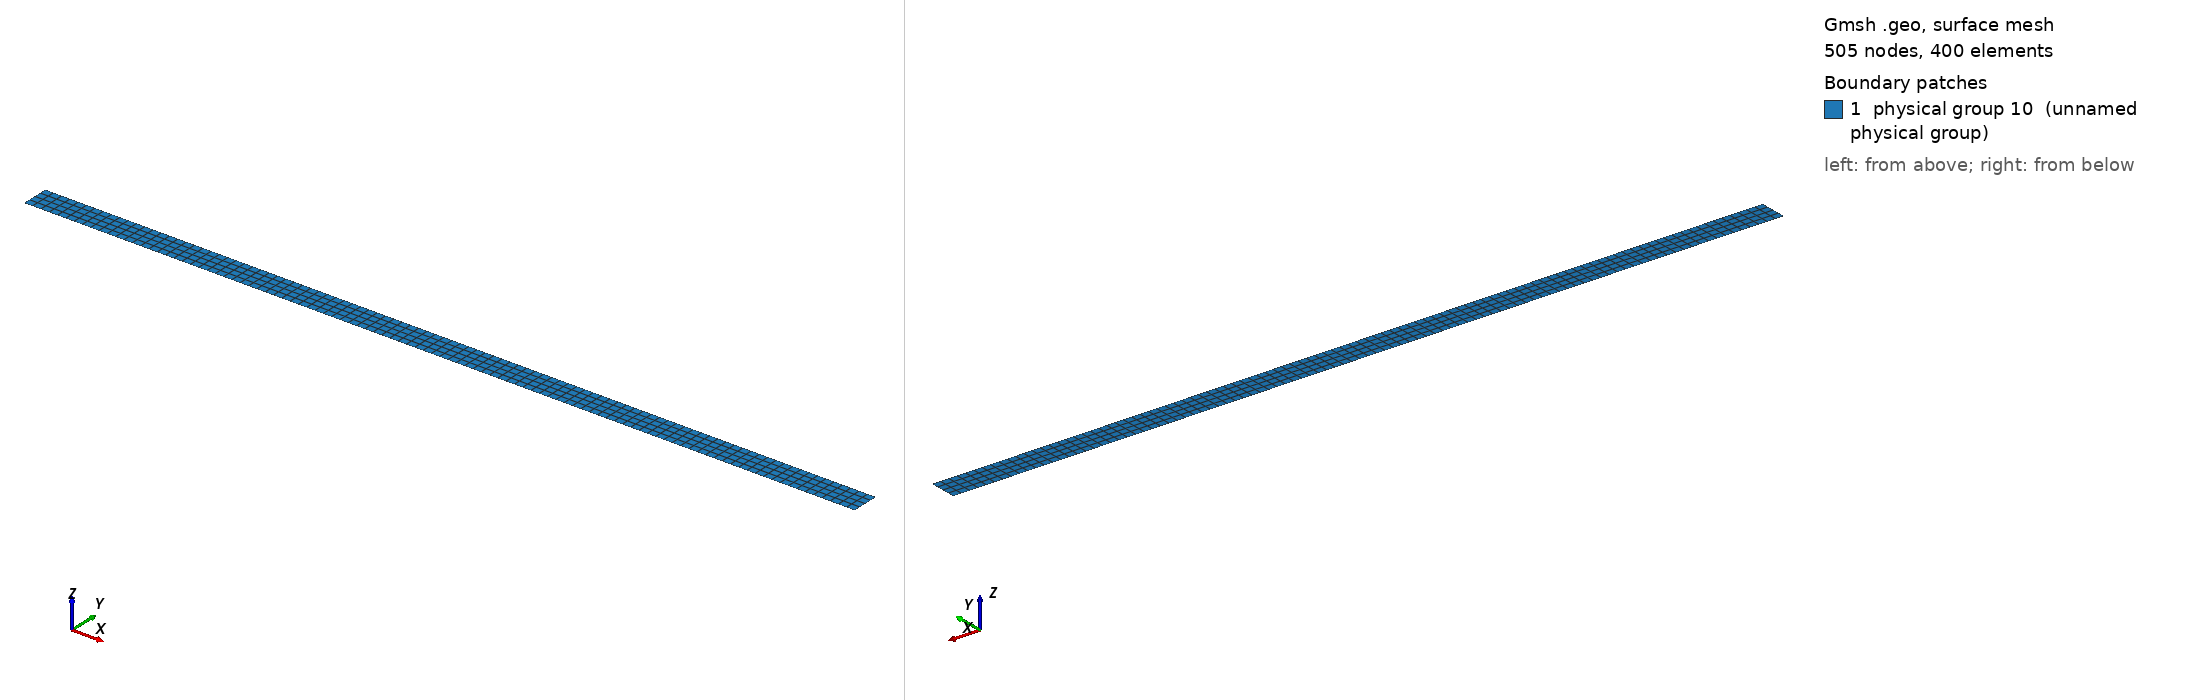

Gmsh geometry script, surface-meshed: 505 nodes, 400 surface elements. Boundary patches (legend numbers): 1 physical group 10 (unnamed physical group). Left view from above one corner, right view from below the opposite corner. Legend entries are the model's physical surfaces. The drawing asked Gmsh for element sizes between 1% and 20% of the model's largest extent; the script's own settings can give other sizes.

=== struct2D.geo (drawn) ===
// gmsh2.geo

// variables
H=.1;			// max height of the mesh
W=H*30;			// max width

Y=10;			// number of lines
X=Y*10;			// number of columns

lx = H/Y;		// width of each cell
ly = W/(Y+1);	// height of each cell

// initial points and line
Point(1) = {0.0, 0.0, 0.0, lx};
Point(2) = {0.0, H,	  0.0, lx};
Line(1) = {1, 2};

out[] = Extrude {W, 0, 0} { Line{1}; Layers{{X},{1}}; Recombine; };

// the physical part
Physical Line(1)	 = {1,2} ;		// dirichlet condition on side x=0 x=1
Physical Line(2)	 = {3,4} ;		// neumann condition on side y=0 y=1
Physical Surface(10) = {out[1]} ; 	// code 10 for the cells
